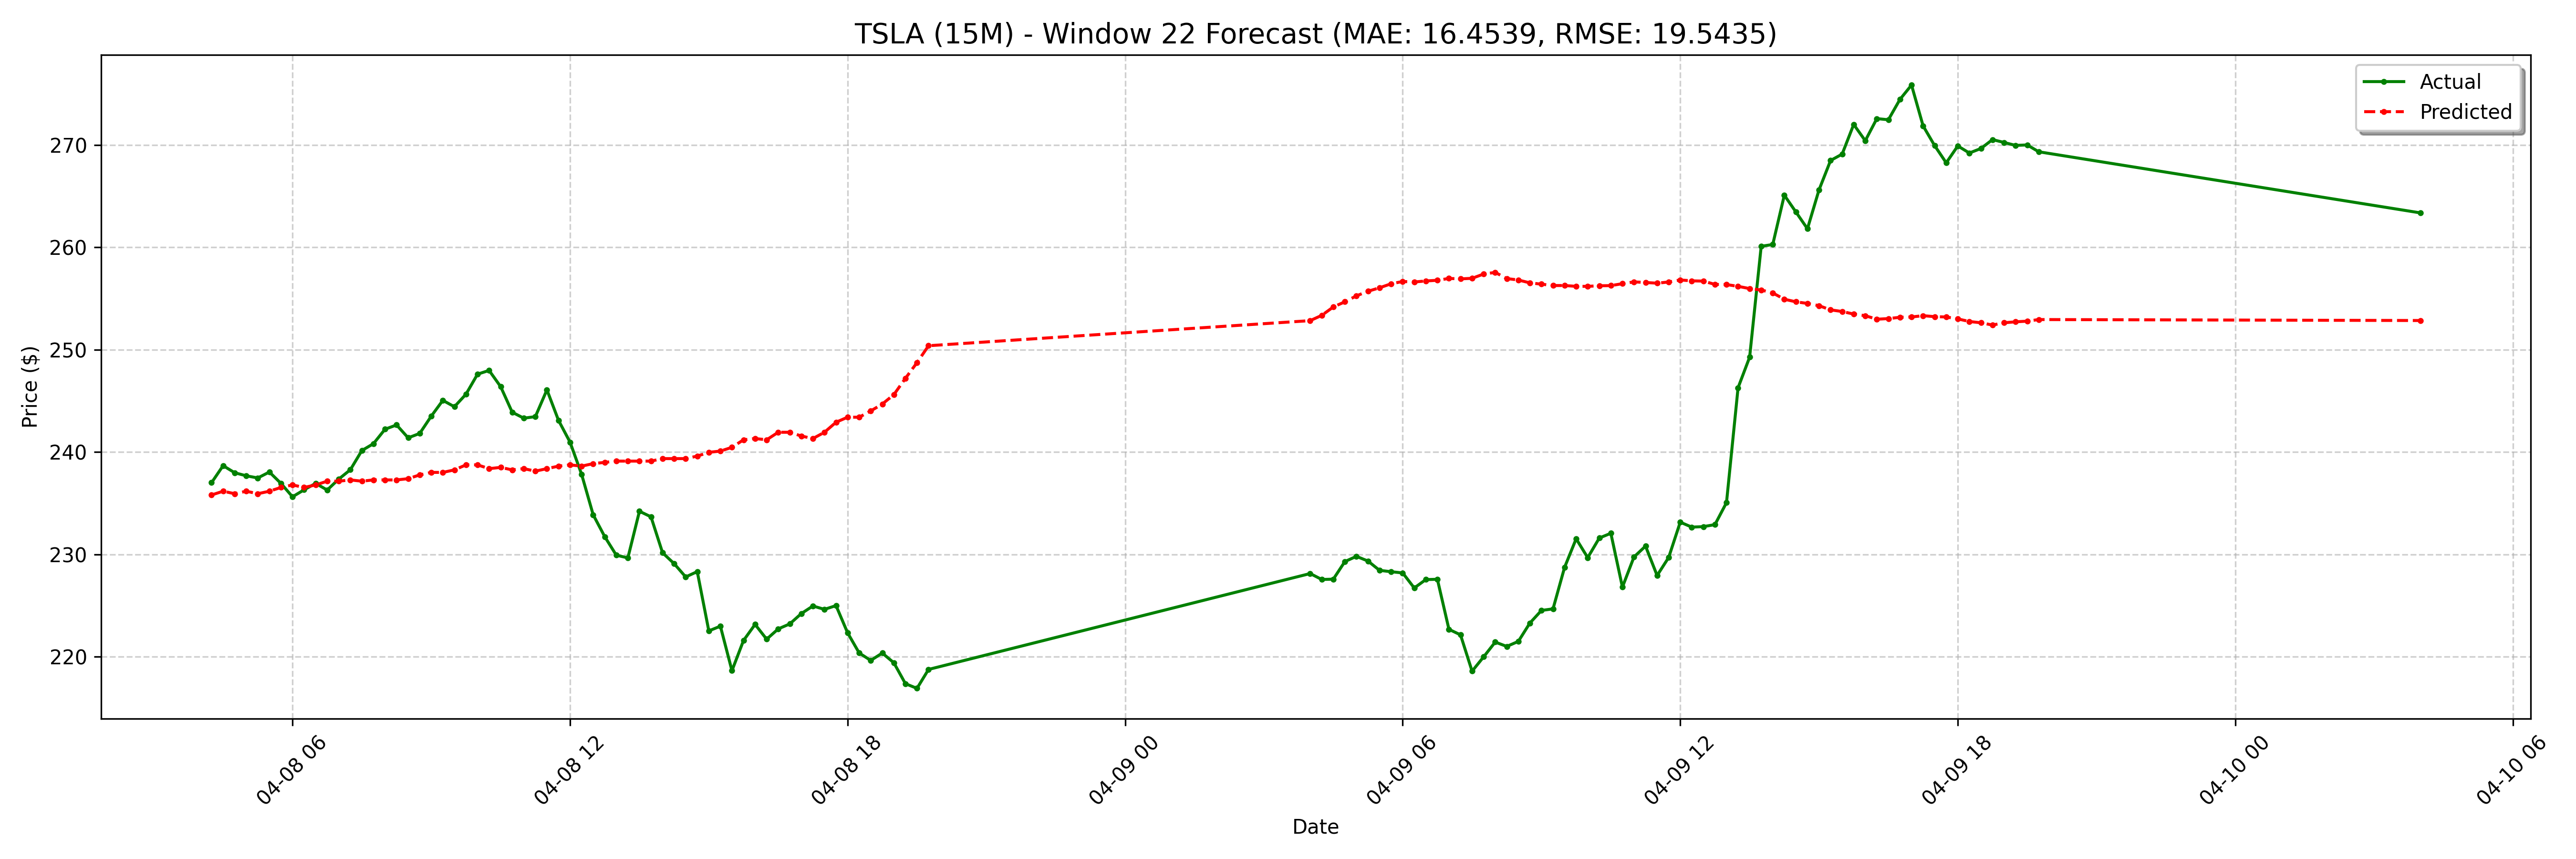

Values plotted in this chart, from the file beside it:
date, actual, forecast
2025-04-08 04:15:00-04:00, 237.0, 235.8
2025-04-08 04:30:00-04:00, 238.7, 236.2
2025-04-08 04:45:00-04:00, 238, 235.9
2025-04-08 05:00:00-04:00, 237.7, 236.2
2025-04-08 05:15:00-04:00, 237.5, 235.9
2025-04-08 05:30:00-04:00, 238, 236.2
2025-04-08 05:45:00-04:00, 236.9, 236.5
2025-04-08 06:00:00-04:00, 235.6, 236.8
2025-04-08 06:15:00-04:00, 236.3, 236.5
2025-04-08 06:30:00-04:00, 236.9, 236.8
2025-04-08 06:45:00-04:00, 236.3, 237.1
2025-04-08 07:00:00-04:00, 237.3, 237.1
2025-04-08 07:15:00-04:00, 238.3, 237.3
2025-04-08 07:30:00-04:00, 240.1, 237.1
2025-04-08 07:45:00-04:00, 240.8, 237.3
2025-04-08 08:00:00-04:00, 242.2, 237.3
2025-04-08 08:15:00-04:00, 242.6, 237.3
2025-04-08 08:30:00-04:00, 241.4, 237.4
2025-04-08 08:45:00-04:00, 241.8, 237.8
2025-04-08 09:00:00-04:00, 243.5, 238
2025-04-08 09:15:00-04:00, 245, 238
2025-04-08 09:30:00-04:00, 244.4, 238.2
2025-04-08 09:45:00-04:00, 245.6, 238.7
2025-04-08 10:00:00-04:00, 247.6, 238.7
2025-04-08 10:15:00-04:00, 248, 238.4
2025-04-08 10:30:00-04:00, 246.4, 238.5
2025-04-08 10:45:00-04:00, 243.9, 238.2
2025-04-08 11:00:00-04:00, 243.3, 238.4
2025-04-08 11:15:00-04:00, 243.4, 238.1
2025-04-08 11:30:00-04:00, 246.1, 238.4
2025-04-08 11:45:00-04:00, 243.1, 238.6
2025-04-08 12:00:00-04:00, 241, 238.7
2025-04-08 12:15:00-04:00, 237.8, 238.6
2025-04-08 12:30:00-04:00, 233.9, 238.9
2025-04-08 12:45:00-04:00, 231.7, 239
2025-04-08 13:00:00-04:00, 229.9, 239.1
2025-04-08 13:15:00-04:00, 229.7, 239.1
2025-04-08 13:30:00-04:00, 234.2, 239.1
2025-04-08 13:45:00-04:00, 233.7, 239.1
2025-04-08 14:00:00-04:00, 230.2, 239.4
2025-04-08 14:15:00-04:00, 229.1, 239.4
2025-04-08 14:30:00-04:00, 227.8, 239.4
2025-04-08 14:45:00-04:00, 228.3, 239.6
2025-04-08 15:00:00-04:00, 222.5, 240
2025-04-08 15:15:00-04:00, 223, 240.1
2025-04-08 15:30:00-04:00, 218.6, 240.5
2025-04-08 15:45:00-04:00, 221.6, 241.2
2025-04-08 16:00:00-04:00, 223.2, 241.3
2025-04-08 16:15:00-04:00, 221.7, 241.2
2025-04-08 16:30:00-04:00, 222.7, 241.9
2025-04-08 16:45:00-04:00, 223.2, 241.9
2025-04-08 17:00:00-04:00, 224.2, 241.6
2025-04-08 17:15:00-04:00, 224.9, 241.3
2025-04-08 17:30:00-04:00, 224.6, 241.9
2025-04-08 17:45:00-04:00, 225, 242.9
2025-04-08 18:00:00-04:00, 222.3, 243.4
2025-04-08 18:15:00-04:00, 220.4, 243.4
2025-04-08 18:30:00-04:00, 219.6, 244
2025-04-08 18:45:00-04:00, 220.3, 244.7
2025-04-08 19:00:00-04:00, 219.4, 245.6
... 68 more rows
